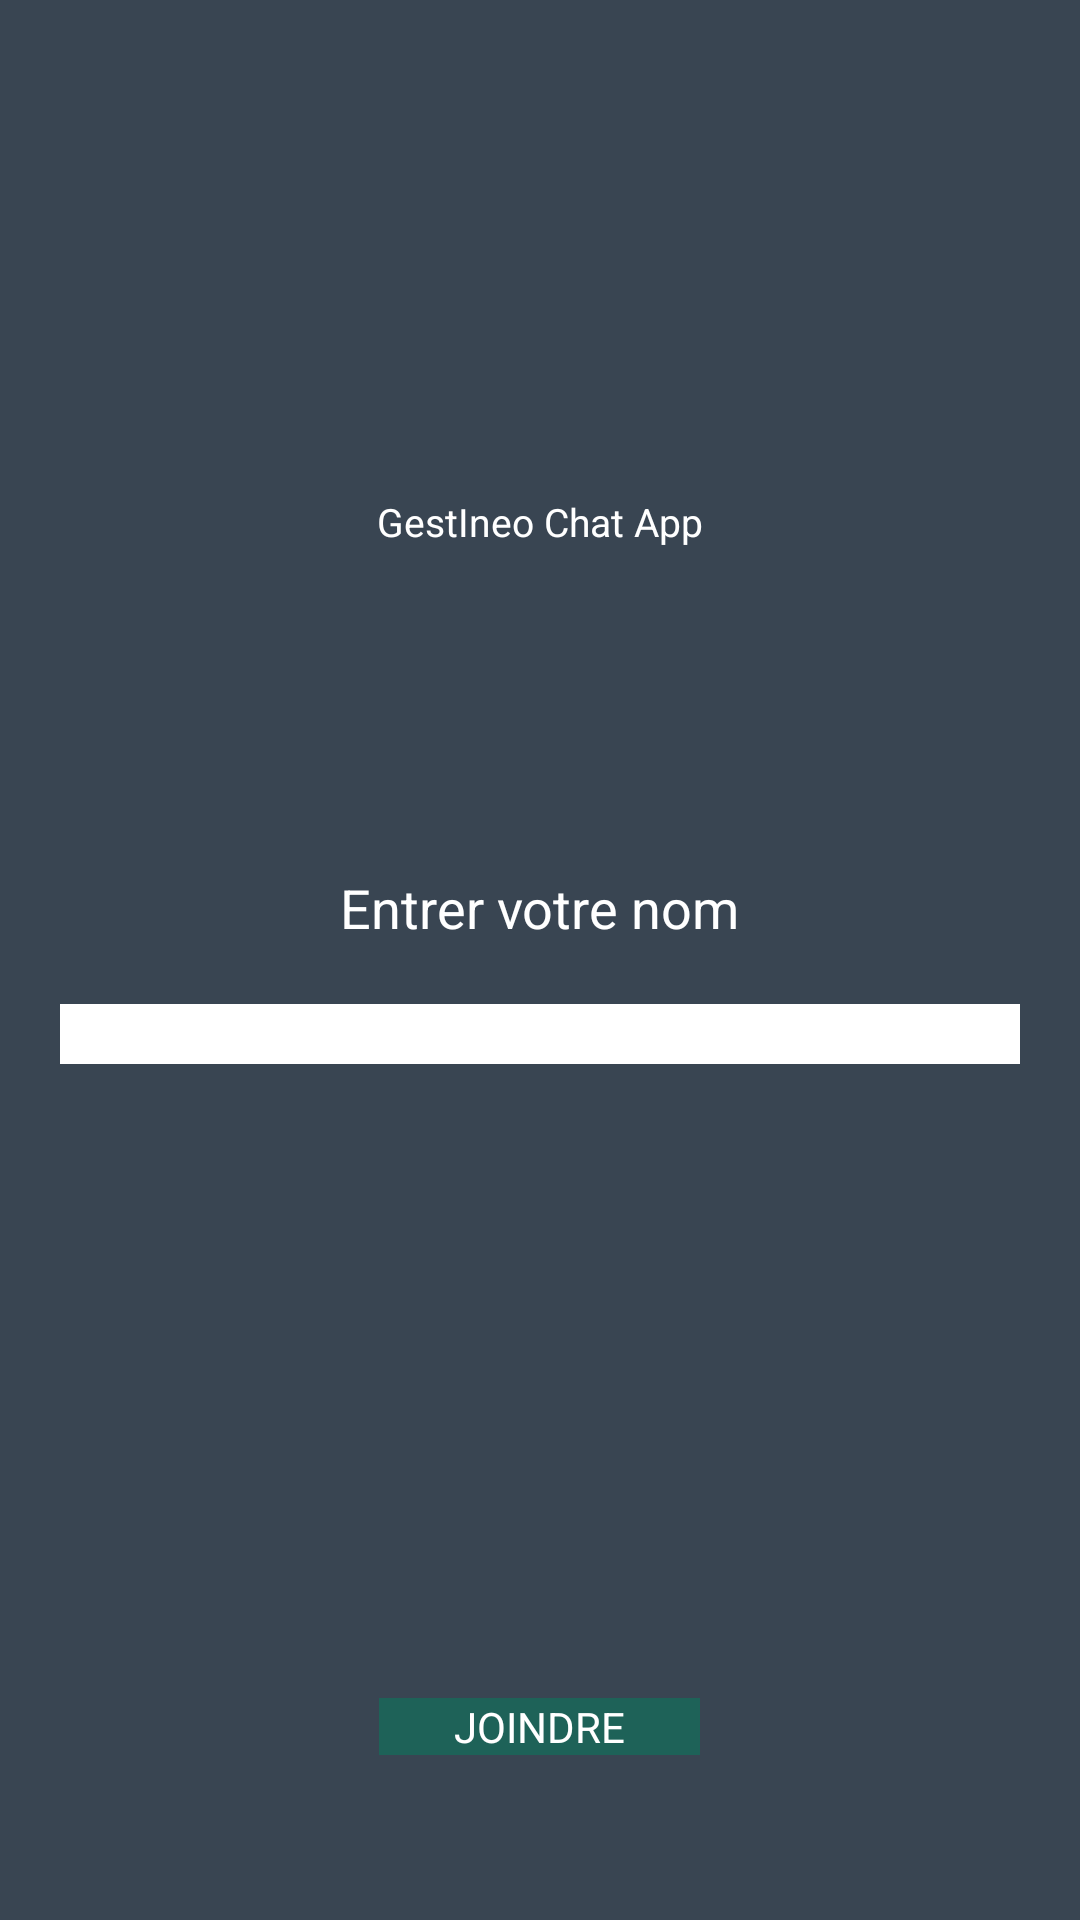

Reconstruct the res/layout file that produces this screen, plus the resources it refers to.
<!-- AndroidManifest.xml: application theme AppTheme -->
<!-- res/layout/activity_name.xml -->
<?xml version="1.0" encoding="utf-8"?>

<RelativeLayout xmlns:android="http://schemas.android.com/apk/res/android"
    android:layout_width="match_parent"
    android:layout_height="match_parent"
    android:background="@color/fragment_bg"
    android:orientation="vertical" >

    <LinearLayout
        android:id="@+id/linearLayout1"
        android:layout_width="fill_parent"
        android:layout_height="wrap_content"
        android:layout_centerInParent="true"
        android:gravity="center_horizontal"
        android:orientation="vertical"
        android:padding="20dp" >

        <TextView
            android:layout_width="wrap_content"
            android:layout_height="wrap_content"
            android:layout_marginBottom="10dp"
            android:layout_marginTop="15dp"
            android:text="@string/enter_name"
            android:textColor="@color/white"
            android:textSize="18dp" />

        <EditText
            android:id="@+id/name"
            android:layout_width="fill_parent"
            android:layout_height="20dp"
            android:layout_marginBottom="10dp"
            android:layout_marginTop="10dp"
            android:background="@color/white"
            android:ems="10"
            android:inputType="textCapWords"
            android:padding="10dp" >

            <requestFocus />
        </EditText>

    </LinearLayout>

    <TextView
        android:layout_width="wrap_content"
        android:layout_height="wrap_content"
        android:layout_below="@+id/imgLogo"
        android:layout_centerHorizontal="true"
        android:layout_marginTop="68dp"
        android:text="@string/title"
        android:textColor="@color/white"
        android:textSize="13dp" />

    <ImageView
        android:id="@+id/imgLogo"
        android:layout_width="60dp"
        android:layout_height="60dp"
        android:layout_alignParentTop="true"
        android:layout_centerHorizontal="true"
        android:layout_marginTop="37dp"
        android:src="@drawable/ic_launcher" />

    <LinearLayout
        android:layout_width="fill_parent"
        android:layout_height="wrap_content"
        android:layout_alignParentBottom="true"
        android:layout_alignParentLeft="true"
        android:layout_marginBottom="55dp"
        android:gravity="center_horizontal"
        android:orientation="vertical" >

        <Button
            android:id="@+id/btnJoin"
            android:layout_width="wrap_content"
            android:layout_height="wrap_content"
            android:layout_marginTop="40dp"
            android:background="@color/bg_btn_join"
            android:paddingLeft="25dp"
            android:paddingRight="25dp"
            android:text="@string/btn_join"
            android:textColor="@color/white" />
    </LinearLayout>

</RelativeLayout>
<!-- resources referenced by this layout -->
<resources>
  <color name="bg_btn_join">#1e6258</color>
  <color name="fragment_bg">#394552</color>
  <color name="white">#ffffff</color>
  <string name="btn_join">JOINDRE</string>
  <string name="enter_name">Entrer votre nom</string>
  <string name="title">GestIneo Chat App</string>
  <style name="AppTheme" parent="AppBaseTheme">
          <item name="android:titleTextStyle">@style/MyTextAppearance</item>
      </style>
  <style name="AppBaseTheme" parent="android:Theme.Light">
          <item name="android:titleTextStyle">@style/MyTextAppearance</item>
      </style>
  <style name="MyTextAppearance" parent="android:TextAppearance.Holo.Widget.ActionBar.Title">
          <item name="android:textColor">#ffffff</item>
      </style>
</resources>
